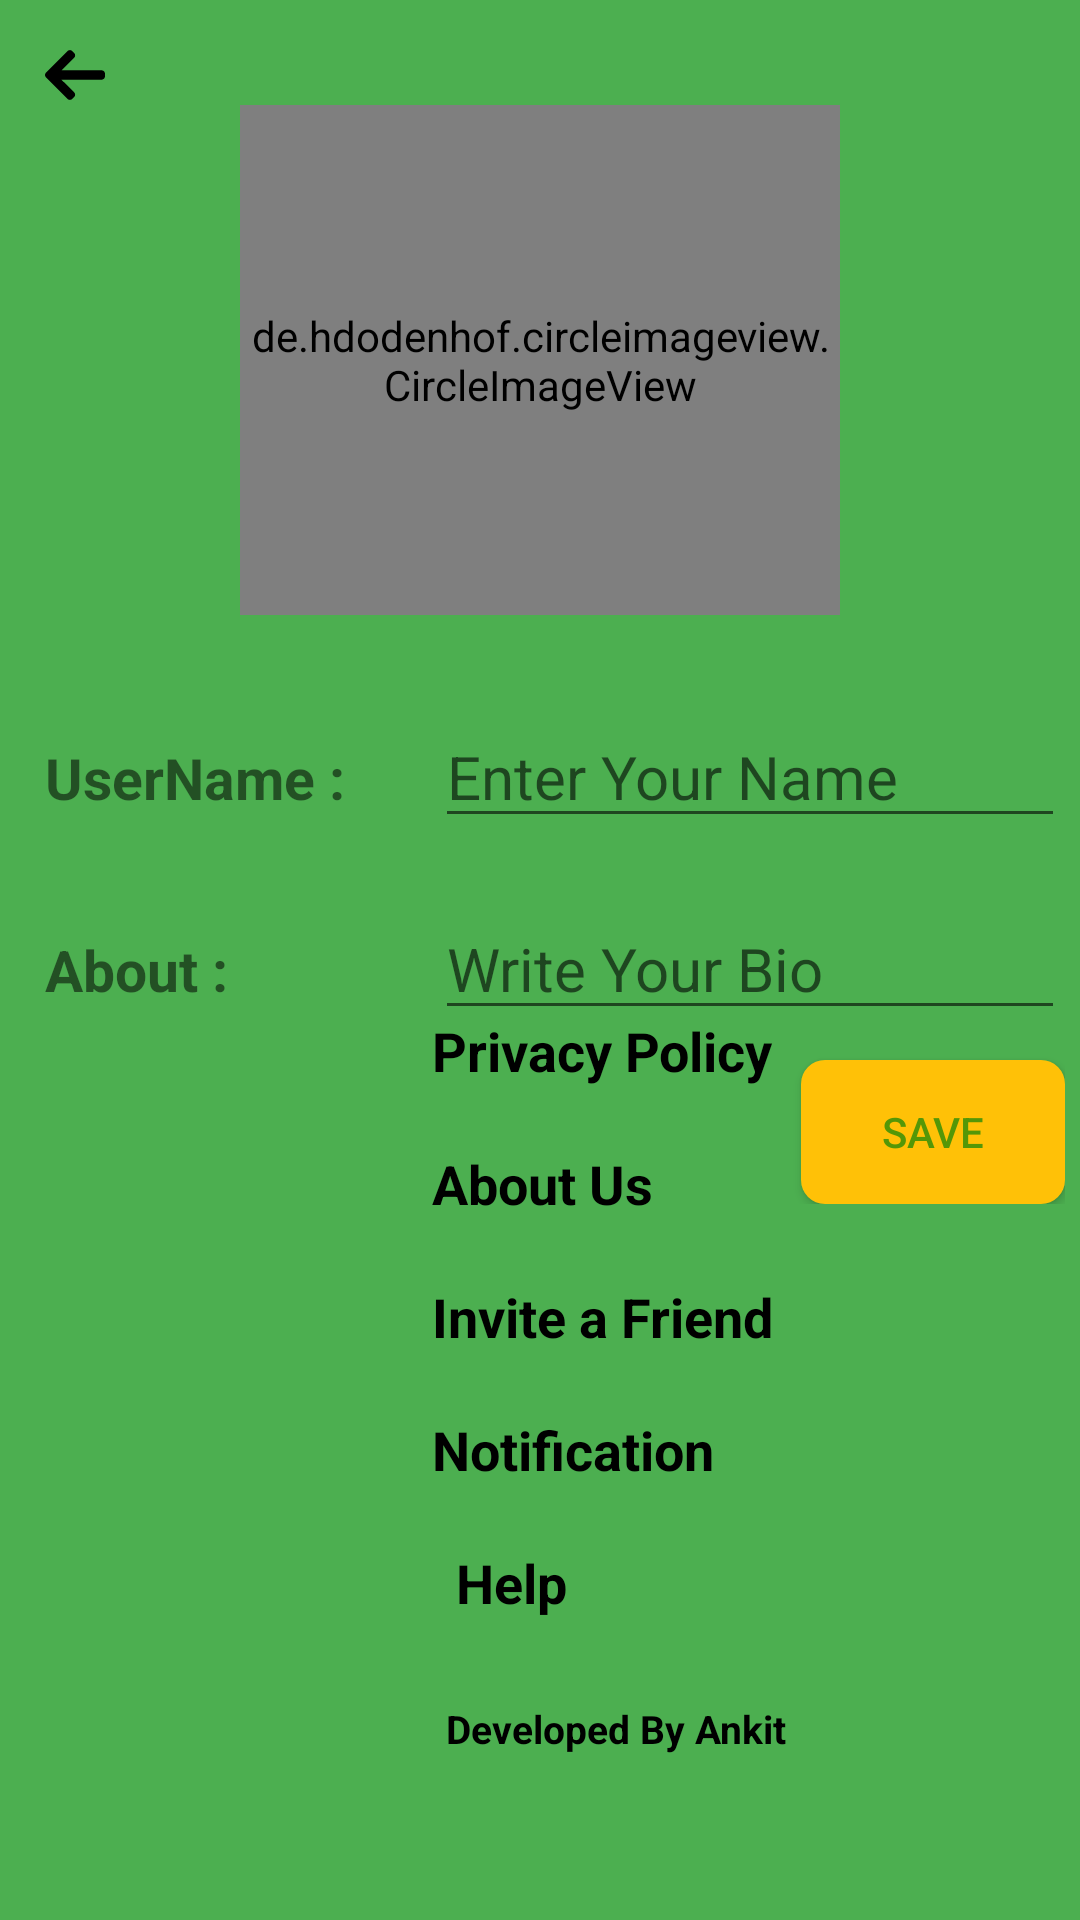

Reconstruct the res/layout file that produces this screen, plus the resources it refers to.
<!-- AndroidManifest.xml: application theme Theme.Chatten -->
<!-- res/layout/activity_setting.xml -->
<?xml version="1.0" encoding="utf-8"?>
<RelativeLayout xmlns:android="http://schemas.android.com/apk/res/android"
    xmlns:app="http://schemas.android.com/apk/res-auto"
    xmlns:tools="http://schemas.android.com/tools"
    android:id="@+id/etUserName"
    android:layout_width="match_parent"
    android:layout_height="match_parent"
    android:background="@color/green"
    android:padding="5dp"
    tools:context=".SettingActivity">


    <ImageView
        android:id="@+id/backarrow"
        android:layout_width="wrap_content"
        android:layout_height="wrap_content"
        android:layout_gravity="center"
        android:layout_marginStart="10dp"
        android:layout_marginLeft="10dp"
        android:layout_marginTop="10dp"
        android:layout_weight="1"
        app:srcCompat="@drawable/ic_left_arrow"
        app:tint="@color/black" />

    <LinearLayout
        android:layout_width="match_parent"
        android:layout_height="wrap_content"
        android:layout_below="@id/backarrow"
        android:gravity="center"
        android:orientation="vertical">

        <de.hdodenhof.circleimageview.CircleImageView
            android:id="@+id/profile"
            android:layout_width="200dp"
            android:layout_height="170dp"
            android:layout_marginLeft="20dp"
            android:layout_marginRight="20dp"
            android:src="@drawable/avatar" />

        <ImageView
            android:id="@+id/plus"
            android:layout_width="40dp"
            android:layout_height="40dp"
            android:layout_marginLeft="30dp"
            android:layout_marginTop="-30dp"
            app:srcCompat="@drawable/plus" />


        <LinearLayout
            android:layout_width="match_parent"
            android:layout_height="match_parent"
            android:layout_marginTop="20dp"
            android:orientation="horizontal">

            <TextView
                android:id="@+id/textView3"
                android:layout_width="120dp"
                android:layout_height="wrap_content"
                android:layout_marginLeft="10dp"
                android:layout_marginRight="10dp"
                android:text="UserName :"
                android:textSize="19sp"
                android:textStyle="bold" />

            <EditText
                android:id="@+id/editName"
                android:layout_width="match_parent"
                android:layout_height="wrap_content"
                android:layout_weight="1"
                android:ems="10"
                android:hint="Enter Your Name"
                android:inputType="textPersonName"
                android:textSize="20sp" />
        </LinearLayout>


        <LinearLayout
            android:layout_width="match_parent"
            android:layout_height="match_parent"
            android:layout_marginTop="20dp"
            android:orientation="horizontal">

            <TextView
                android:id="@+id/textView4"
                android:layout_width="120dp"
                android:layout_height="wrap_content"
                android:layout_marginLeft="10dp"
                android:layout_marginRight="10dp"
                android:text="About :"
                android:textSize="19sp"
                android:textStyle="bold" />

            <EditText
                android:id="@+id/editBio"
                android:layout_width="match_parent"
                android:layout_height="wrap_content"
                android:layout_weight="1"
                android:ems="10"
                android:hint="Write Your Bio"
                android:inputType="textPersonName"
                android:textSize="20sp" />
        </LinearLayout>

        <Button
            android:id="@+id/save"
            android:layout_width="wrap_content"
            android:layout_height="wrap_content"
            android:layout_gravity="right"
            android:layout_marginTop="10dp"
            android:background="@drawable/backgroundbutton"
            android:padding="5dp"
            android:text="Save"
            android:textColor="#549707" />
    </LinearLayout>

    <LinearLayout
        android:layout_width="match_parent"
        android:layout_height="wrap_content"
        android:layout_alignParentBottom="true"
        android:layout_marginTop="89dp"
        android:background="@drawable/linear_bg"
        android:orientation="vertical"
        android:padding="40dp">

        <TextView
            android:id="@+id/privacy"
            android:layout_width="match_parent"
            android:layout_height="wrap_content"
            android:layout_marginLeft="50dp"
            android:drawableStart="@drawable/privacy"
            android:drawablePadding="15dp"
            android:padding="10dp"
            android:text="Privacy Policy"
            android:textColor="#000000"
            android:textSize="18sp"
            android:textStyle="bold"
            app:drawableTint="@color/green" />

        <TextView
            android:id="@+id/about"
            android:layout_width="match_parent"
            android:layout_height="wrap_content"
            android:layout_marginLeft="50dp"
            android:drawableStart="@drawable/aboutus"
            android:drawablePadding="15dp"
            android:padding="10dp"
            android:text="About Us"
            android:textColor="#000000"
            android:textSize="18sp"
            android:textStyle="bold"
            app:drawableTint="@color/green" />

        <TextView
            android:id="@+id/invite"
            android:layout_width="match_parent"
            android:layout_height="wrap_content"
            android:layout_marginLeft="50dp"
            android:drawableStart="@drawable/invite"
            android:drawablePadding="15dp"
            android:padding="10dp"
            android:text="Invite a Friend"
            android:textColor="#000000"
            android:textSize="18sp"
            android:textStyle="bold"
            app:drawableTint="@color/green" />

        <TextView
            android:id="@+id/notification"
            android:layout_width="match_parent"
            android:layout_height="wrap_content"
            android:layout_marginLeft="50dp"
            android:drawableStart="@drawable/notifications"
            android:drawablePadding="15dp"
            android:padding="10dp"
            android:text="Notification"
            android:textColor="#000000"
            android:textSize="18sp"
            android:textStyle="bold"
            app:drawableTint="@color/green" />

        <TextView
            android:id="@+id/help"
            android:layout_width="match_parent"
            android:layout_height="wrap_content"
            android:layout_marginLeft="50dp"
            android:drawableStart="@drawable/he"
            android:drawablePadding="15dp"
            android:padding="10dp"
            android:text="Help"
            android:textColor="#000000"
            android:textSize="18sp"
            android:textStyle="bold"
            app:drawableTint="@color/green" />

        <TextView
            android:id="@+id/from"
            android:layout_width="match_parent"
            android:layout_height="wrap_content"
            android:layout_marginLeft="50dp"
            android:padding="10dp"
            android:textAlignment="center"
            android:text="Developed By Ankit"
            android:textColor="#000000"
            android:textSize="13sp"
            android:textStyle="bold"
            app:drawableTint="@color/green" />

    </LinearLayout>


</RelativeLayout>
<!-- resources referenced by this layout -->
<resources>
  <color name="black">#FF000000</color>
  <color name="green">#4CAF50</color>
  <!-- drawable aboutus: png bitmap (drawable, 582 bytes) -->
  <!-- drawable avatar: jpg bitmap (drawable, 6861 bytes) -->
  <!-- drawable backgroundbutton (drawable) -->
  <?xml version="1.0" encoding="utf-8"?>
  <shape xmlns:android="http://schemas.android.com/apk/res/android"
      android:shape="rectangle">
      <solid android:color="#FFC107"></solid>
      <corners android:radius="8dp"></corners>
  </shape>
  <!-- drawable he: png bitmap (drawable, 965 bytes) -->
  <!-- drawable ic_left_arrow (drawable) -->
  <vector android:height="20dp" android:viewportHeight="492"
      android:viewportWidth="492" android:width="20dp" xmlns:android="http://schemas.android.com/apk/res/android">
      <path android:fillColor="#FF000000" android:pathData="M464.344,207.418l0.768,0.168H135.888l103.496,-103.724c5.068,-5.064 7.848,-11.924 7.848,-19.124c0,-7.2 -2.78,-14.012 -7.848,-19.088L223.28,49.538c-5.064,-5.064 -11.812,-7.864 -19.008,-7.864c-7.2,0 -13.952,2.78 -19.016,7.844L7.844,226.914C2.76,231.998 -0.02,238.77 0,245.974c-0.02,7.244 2.76,14.02 7.844,19.096l177.412,177.412c5.064,5.06 11.812,7.844 19.016,7.844c7.196,0 13.944,-2.788 19.008,-7.844l16.104,-16.112c5.068,-5.056 7.848,-11.808 7.848,-19.008c0,-7.196 -2.78,-13.592 -7.848,-18.652L134.72,284.406h329.992c14.828,0 27.288,-12.78 27.288,-27.6v-22.788C492,219.198 479.172,207.418 464.344,207.418z"/>
  </vector>
  <!-- drawable invite: png bitmap (drawable, 522 bytes) -->
  <!-- drawable notifications: png bitmap (drawable, 620 bytes) -->
  <!-- drawable privacy: png bitmap (drawable, 459 bytes) -->
  <style name="Theme.Chatten" parent="Theme.MaterialComponents.DayNight.DarkActionBar">
          
          <item name="colorPrimary">@color/purple_500</item>
          <item name="colorPrimaryVariant">@color/purple_700</item>
          <item name="colorOnPrimary">@color/white</item>
          
          <item name="colorSecondary">@color/teal_200</item>
          <item name="colorSecondaryVariant">@color/teal_700</item>
          <item name="colorOnSecondary">@color/black</item>
          
          <item name="android:statusBarColor" tools:targetApi="l">?attr/colorPrimaryVariant</item>
          
      </style>
  <color name="purple_500">#E8E2F1</color>
  <color name="purple_700">#DCCEFB</color>
  <color name="white">#FFFFFFFF</color>
  <color name="teal_200">#FF03DAC5</color>
  <color name="teal_700">#A3EAE9</color>
</resources>
